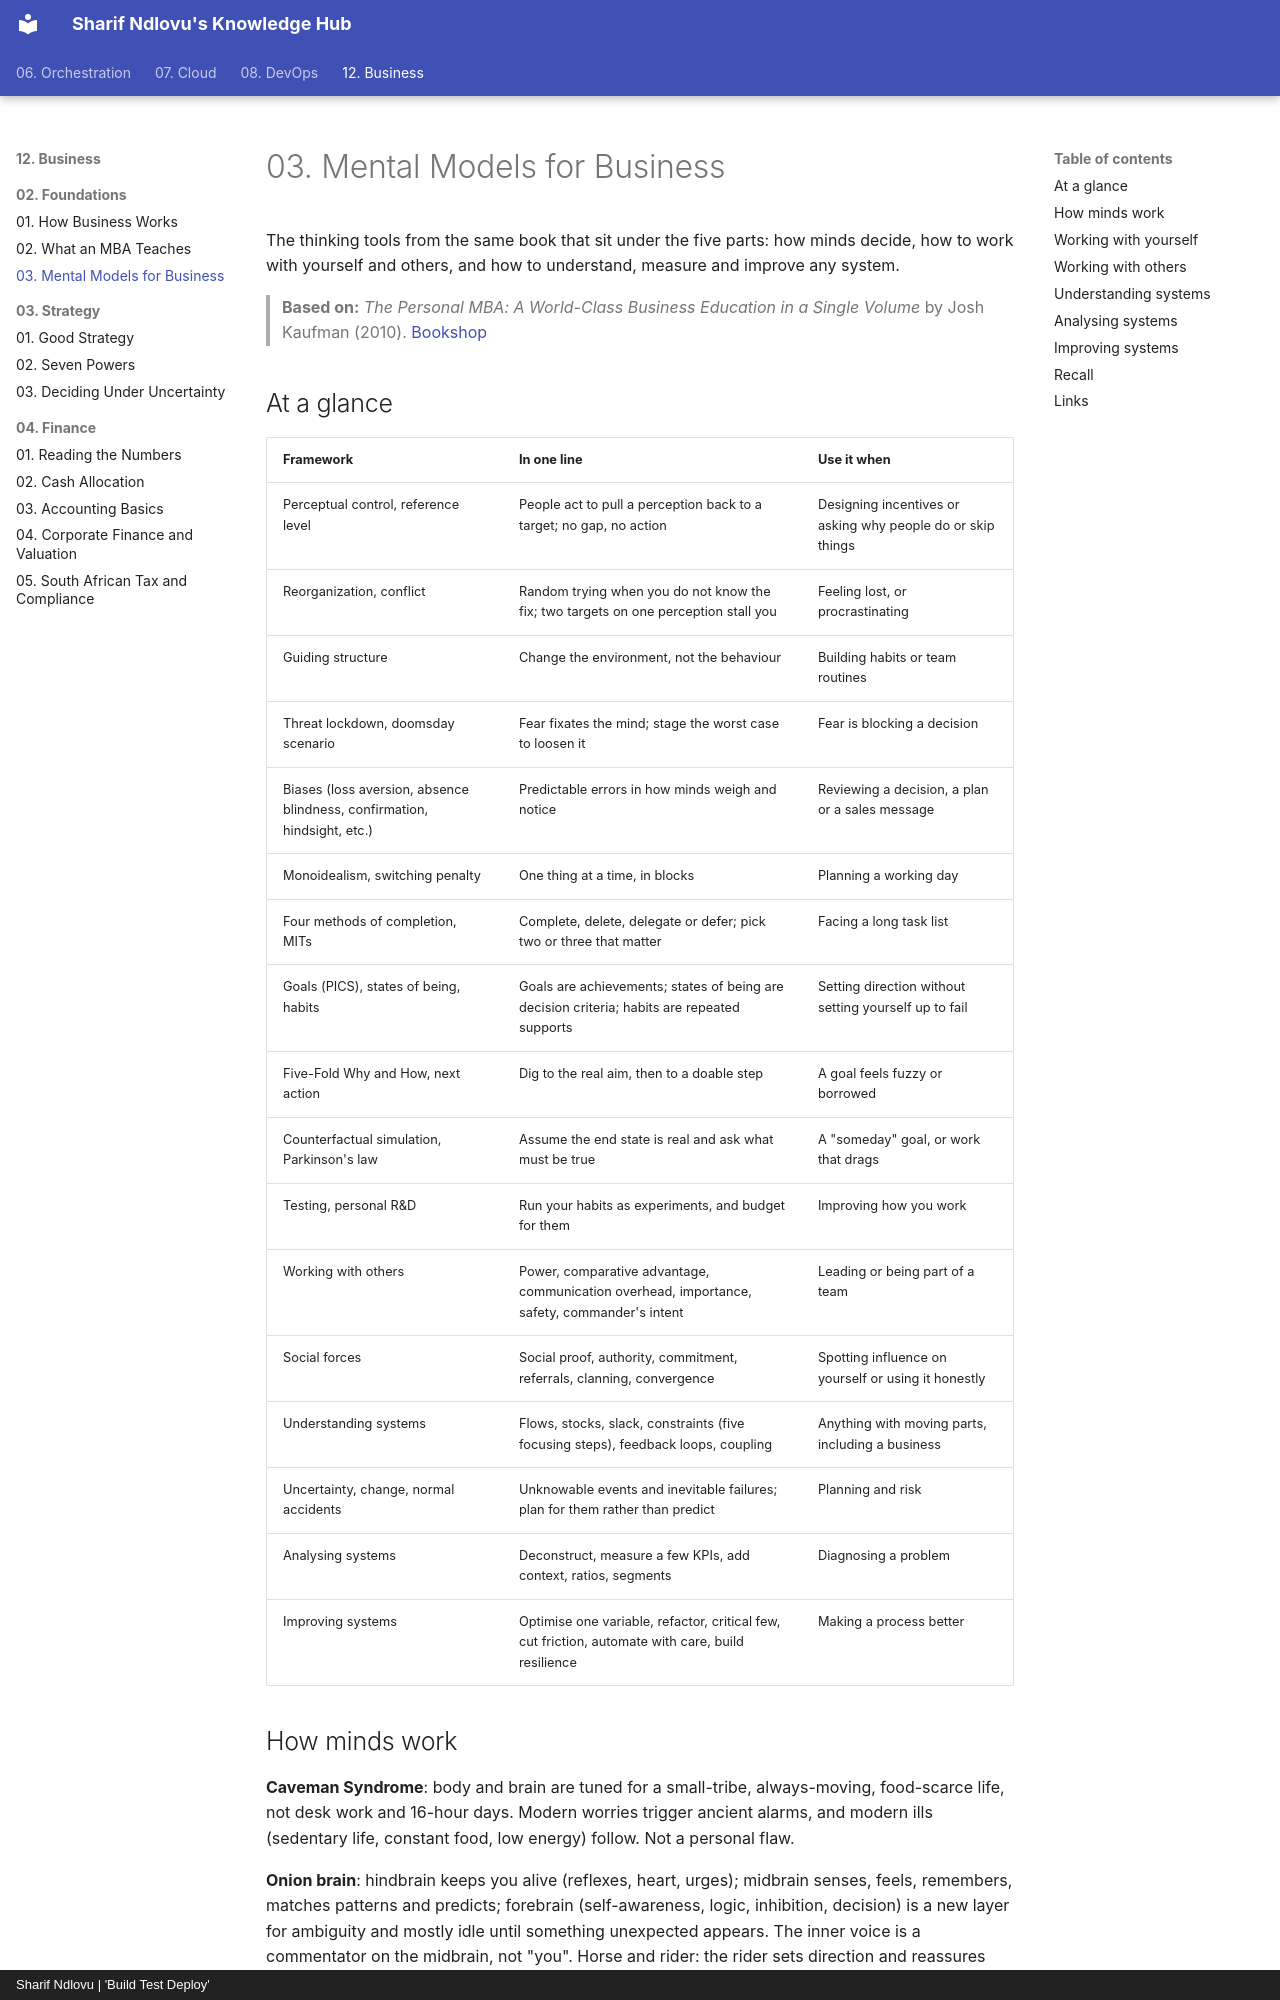

repository: sharifndlovu123/knowledge_base_map · page: 12. Business/02. Foundations/3. Mental Models for Business.html · generator: mkdocs · copyright: Sharif Ndlovu | 'Build Test Deploy'

# 03. Mental Models for Business

The thinking tools from the same book that sit under the five parts: how minds decide, how to work with yourself and others, and how to understand, measure and improve any system.

> **Based on:** *The Personal MBA: A World-Class Business Education in a Single Volume* by Josh Kaufman (2010). [Bookshop](https://bookshop.org/book/9781591843528)

## At a glance

| Framework | In one line | Use it when |
|---|---|---|
| Perceptual control, reference level | People act to pull a perception back to a target; no gap, no action | Designing incentives or asking why people do or skip things |
| Reorganization, conflict | Random trying when you do not know the fix; two targets on one perception stall you | Feeling lost, or procrastinating |
| Guiding structure | Change the environment, not the behaviour | Building habits or team routines |
| Threat lockdown, doomsday scenario | Fear fixates the mind; stage the worst case to loosen it | Fear is blocking a decision |
| Biases (loss aversion, absence blindness, confirmation, hindsight, etc.) | Predictable errors in how minds weigh and notice | Reviewing a decision, a plan or a sales message |
| Monoidealism, switching penalty | One thing at a time, in blocks | Planning a working day |
| Four methods of completion, MITs | Complete, delete, delegate or defer; pick two or three that matter | Facing a long task list |
| Goals (PICS), states of being, habits | Goals are achievements; states of being are decision criteria; habits are repeated supports | Setting direction without setting yourself up to fail |
| Five-Fold Why and How, next action | Dig to the real aim, then to a doable step | A goal feels fuzzy or borrowed |
| Counterfactual simulation, Parkinson's law | Assume the end state is real and ask what must be true | A "someday" goal, or work that drags |
| Testing, personal R&D | Run your habits as experiments, and budget for them | Improving how you work |
| Working with others | Power, comparative advantage, communication overhead, importance, safety, commander's intent | Leading or being part of a team |
| Social forces | Social proof, authority, commitment, referrals, clanning, convergence | Spotting influence on yourself or using it honestly |
| Understanding systems | Flows, stocks, slack, constraints (five focusing steps), feedback loops, coupling | Anything with moving parts, including a business |
| Uncertainty, change, normal accidents | Unknowable events and inevitable failures; plan for them rather than predict | Planning and risk |
| Analysing systems | Deconstruct, measure a few KPIs, add context, ratios, segments | Diagnosing a problem |
| Improving systems | Optimise one variable, refactor, critical few, cut friction, automate with care, build resilience | Making a process better |
